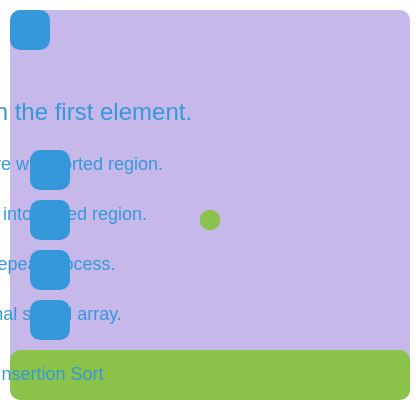
t = 0.00 s
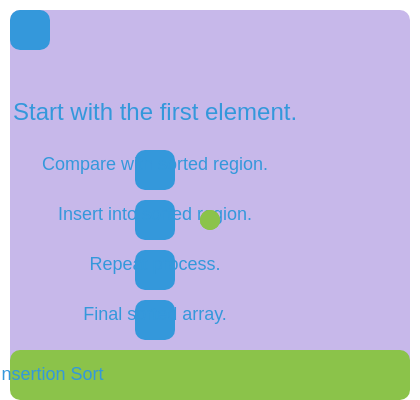
t = 0.50 s
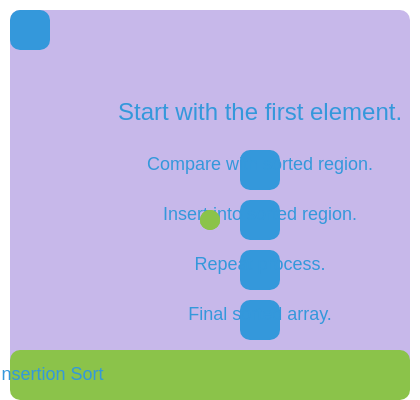
t = 1.00 s
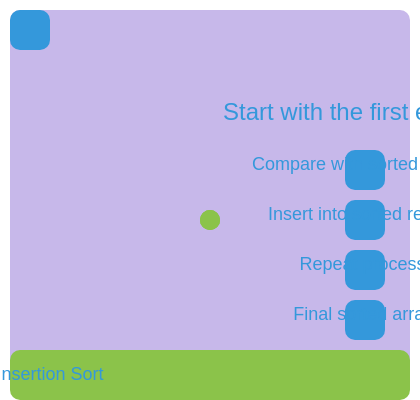
t = 1.50 s
t = 2.00 s: frame unchanged from t = 0.00 s, image omitted
t = 2.50 s: frame unchanged from t = 0.50 s, image omitted

The animated SVG that drew these frames (rendered in a browser with its animation timeline set to each time). Animation: 6 SMIL elements (animate=5,animateTransform=1); one cycle of 2.50 s, repeats indefinitely.

<svg width="420" height="400" xmlns="http://www.w3.org/2000/svg" data-topic-id="insertion-sort-1726">
  <desc>Insertion Sort Algorithm</desc>
  <title>Insertion Sort</title>
  <metadata>
    <title>Insertion Sort Algorithm</title>
    <description>Insertion sort is a simple sorting algorithm that works by dividing the input into a sorted and an unsorted region.</description>
  </metadata>
  <rect x="10" y="10" width="400" height="380" fill="#C7B8EA" rx="10"/>
  <rect x="10" y="10" width="40" height="40" fill="#3498DB" rx="10"/>
  <symbol id="arrow" viewBox="0 0 24 24" fill="none" stroke="#3498DB" stroke-width="2">
    <path d="M12 12v-3h-3l-1.5 2h3l-1.5-2zm0-9l-3 5L6 6h6l5 3z"/>
  </symbol>
  <g id="animation-container">
    <animateTransform attributeName="transform" type="translate" from="0,0" to="420,0" dur="2s" begin="0s" repeatCount="indefinite"/>
    <text x="50" y="120" font-size="24" font-family="Arial, sans-serif" text-anchor="middle" fill="#3498DB" data-narration="Start with the first element of the unsorted region.">Start with the first element.</text>
    <animate attribute="opacity" from="1" to="0" dur="0.5s" begin="0s"/>
    <g opacity="1">
      <rect x="30" y="150" width="40" height="40" fill="#3498DB" rx="10"/>
      <text x="50" y="170" font-size="18" font-family="Arial, sans-serif" text-anchor="middle" fill="#3498DB" data-narration="Compare the current element with the elements in the sorted region.">Compare with sorted region.</text>
      <animate attribute="opacity" from="1" to="0" dur="0.5s" begin="0.5s"/>
    </g>
    <g opacity="1">
      <rect x="30" y="200" width="40" height="40" fill="#3498DB" rx="10"/>
      <text x="50" y="220" font-size="18" font-family="Arial, sans-serif" text-anchor="middle" fill="#3498DB" data-narration="Insert the current element into the sorted region at its correct position.">Insert into sorted region.</text>
      <animate attribute="opacity" from="1" to="0" dur="0.5s" begin="1s"/>
    </g>
    <g opacity="1">
      <rect x="30" y="250" width="40" height="40" fill="#3498DB" rx="10"/>
      <text x="50" y="270" font-size="18" font-family="Arial, sans-serif" text-anchor="middle" fill="#3498DB" data-narration="Move to the next element in the unsorted region and repeat the process.">Repeat process.</text>
      <animate attribute="opacity" from="1" to="0" dur="0.5s" begin="1.5s"/>
    </g>
    <g opacity="1">
      <rect x="30" y="300" width="40" height="40" fill="#3498DB" rx="10"/>
      <text x="50" y="320" font-size="18" font-family="Arial, sans-serif" text-anchor="middle" fill="#3498DB" data-narration="The final sorted array is [1, 2, 3, 5, 6, 8].">Final sorted array.</text>
      <animate attribute="opacity" from="1" to="0" dur="0.5s" begin="2s"/>
    </g>
  </g>
  <circle cx="210" cy="220" r="10" fill="#8BC34A" data-narration="Best-case: O(n)"/>
  <circle cx="210" cy="220" r="10" fill="#8BC34A" data-narration="Average-case: O(n^2)"/>
  <circle cx="210" cy="220" r="10" fill="#8BC34A" data-narration="Worst-case: O(n^2)"/>
  <rect x="10" y="350" width="400" height="50" fill="#8BC34A" rx="10" data-narration="Space complexity: O(1)"/>
  <text x="50" y="380" font-size="18" font-family="Arial, sans-serif" text-anchor="middle" fill="#3498DB">Insertion Sort</text>
  <symbol id="arrow-2" viewBox="0 0 24 24" fill="none" stroke="#3498DB" stroke-width="2">
    <path d="M12 12v-3h-3l-1.5 2h3l-1.5-2zm0-9l-3 5L6 6h6l5 3z"/>
  </symbol>
</svg>
